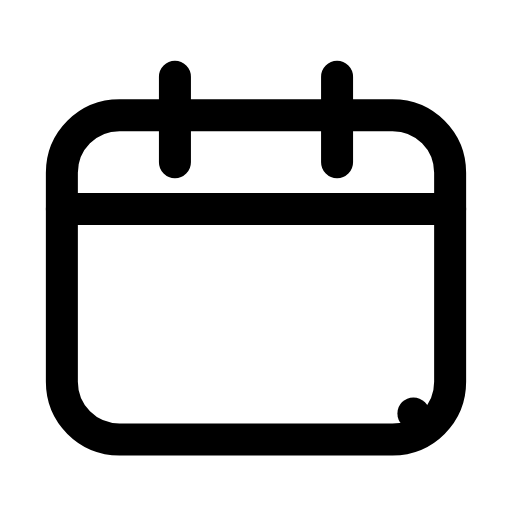
t = 0.00 s
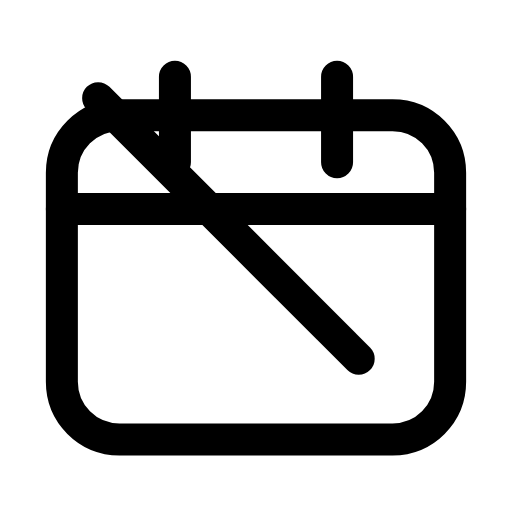
t = 0.22 s
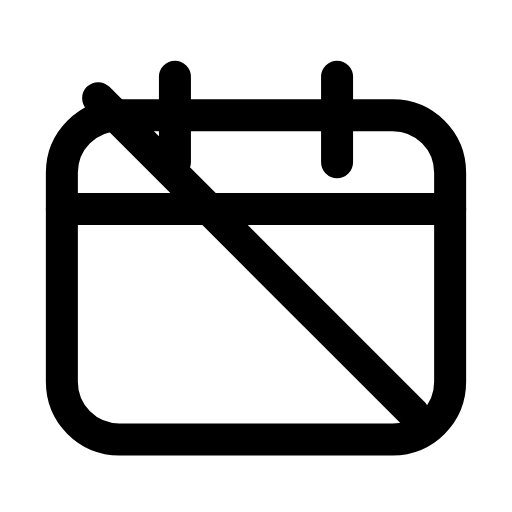
t = 0.49 s
t = 0.73 s: frame unchanged from t = 0.49 s, image omitted
t = 0.99 s: frame unchanged from t = 0.49 s, image omitted
t = 1.26 s: frame unchanged from t = 0.00 s, image omitted

The animated SVG that drew these frames (rendered in a browser with its animation timeline set to each time). Animation: 1 SMIL element (animate=1); one cycle of 1.50 s, repeats indefinitely.

<svg xmlns="http://www.w3.org/2000/svg" width="24" height="24" viewBox="0 0 24 24" fill="none"><path stroke="currentColor" stroke-width="1.5" stroke-linecap="round" stroke-linejoin="round" fill="none" d="M5.6 5.4L18.4 5.4C19.9 5.4 21.1 6.6 21.1 8.1L21.1 17.9C21.1 19.4 19.9 20.6 18.4 20.6L5.6 20.6C4.1 20.6 2.9 19.4 2.9 17.9L2.9 8.1C2.9 6.6 4.1 5.4 5.6 5.4Z"></path><path stroke="currentColor" stroke-width="1.5" stroke-linecap="round" stroke-linejoin="round" fill="none" d="M8.2 3.6L8.2 7.6M15.8 3.6L15.8 7.6"></path><line stroke="currentColor" stroke-width="1.5" stroke-linecap="round" stroke-linejoin="round" fill="none" x1="2.9" y1="9.8" x2="21.1" y2="9.8"></line><line stroke="currentColor" stroke-width="1.5" stroke-linecap="round" stroke-linejoin="round" fill="none" x1="4.6" y1="4.6" x2="19.4" y2="19.4" stroke-dasharray="20.9"><animate attributeName="stroke-dashoffset" values="20.9;20.9;0;0;0;0;20.9;20.9;20.9" keyTimes="0;0.09;0.324;0.45;0.6;0.684;0.84;0.9;1" dur="1.5s" repeatCount="indefinite" calcMode="spline" keySplines="0.16 1 0.3 1;0.16 1 0.3 1;0.16 1 0.3 1;0.16 1 0.3 1;0.16 1 0.3 1;0.16 1 0.3 1;0.16 1 0.3 1;0.16 1 0.3 1"/></line></svg>
